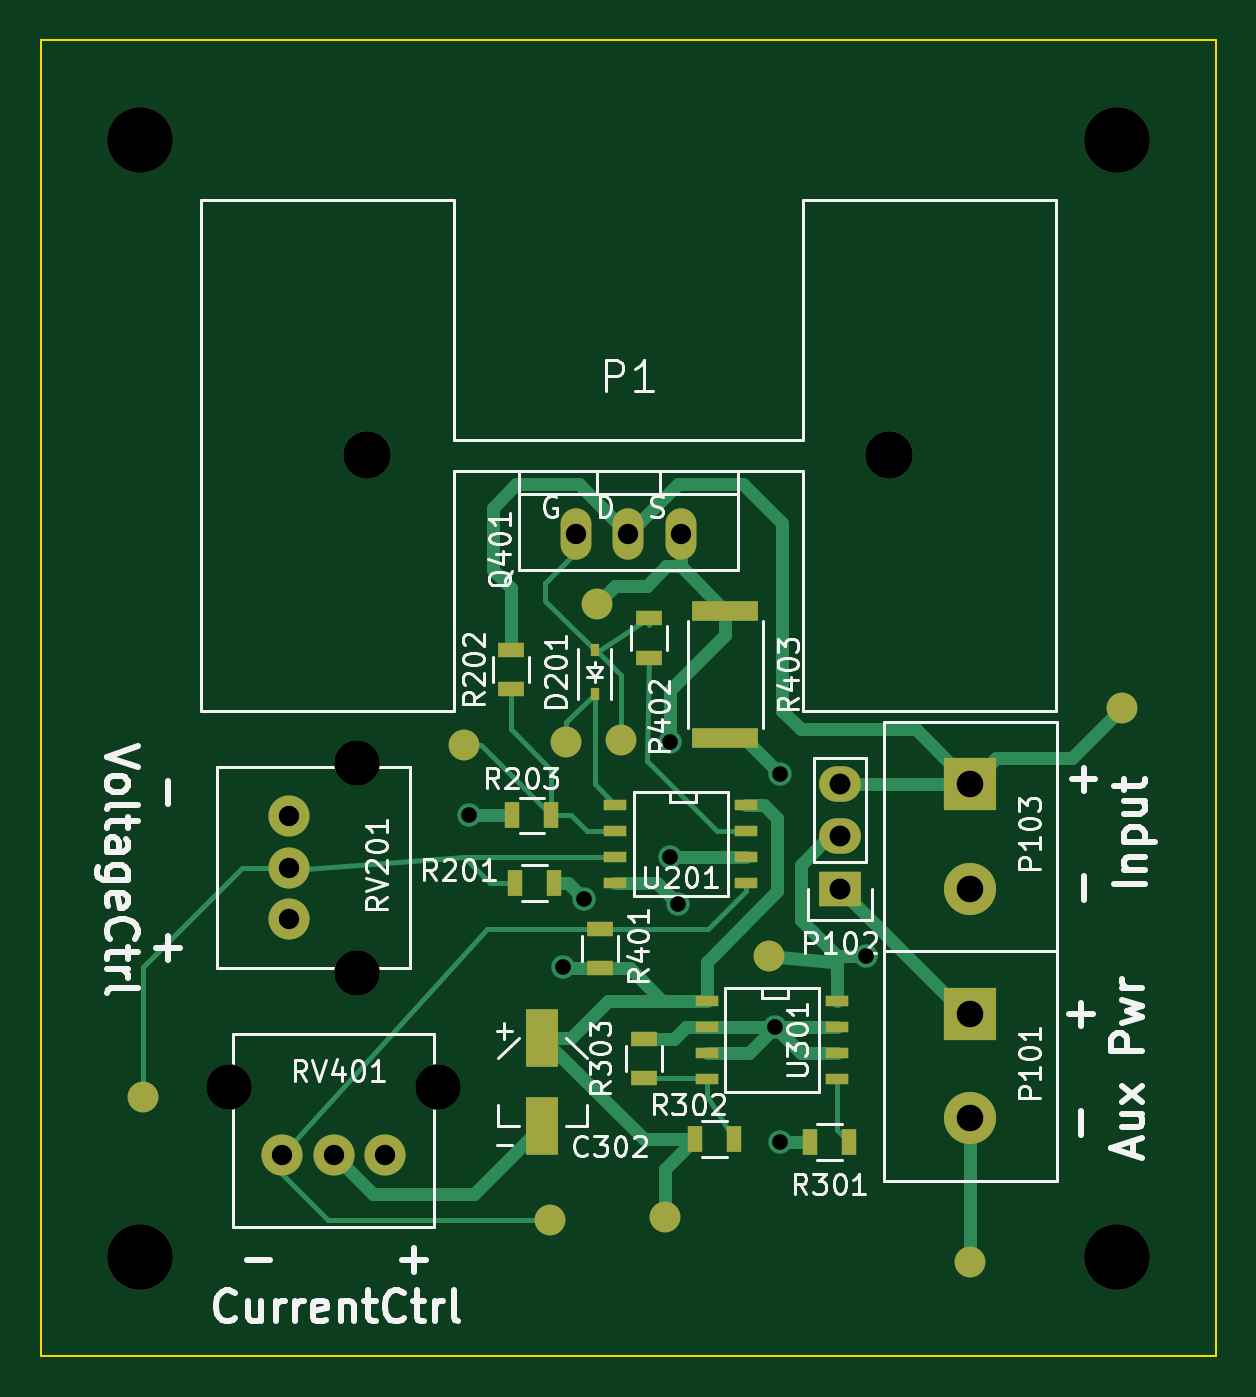
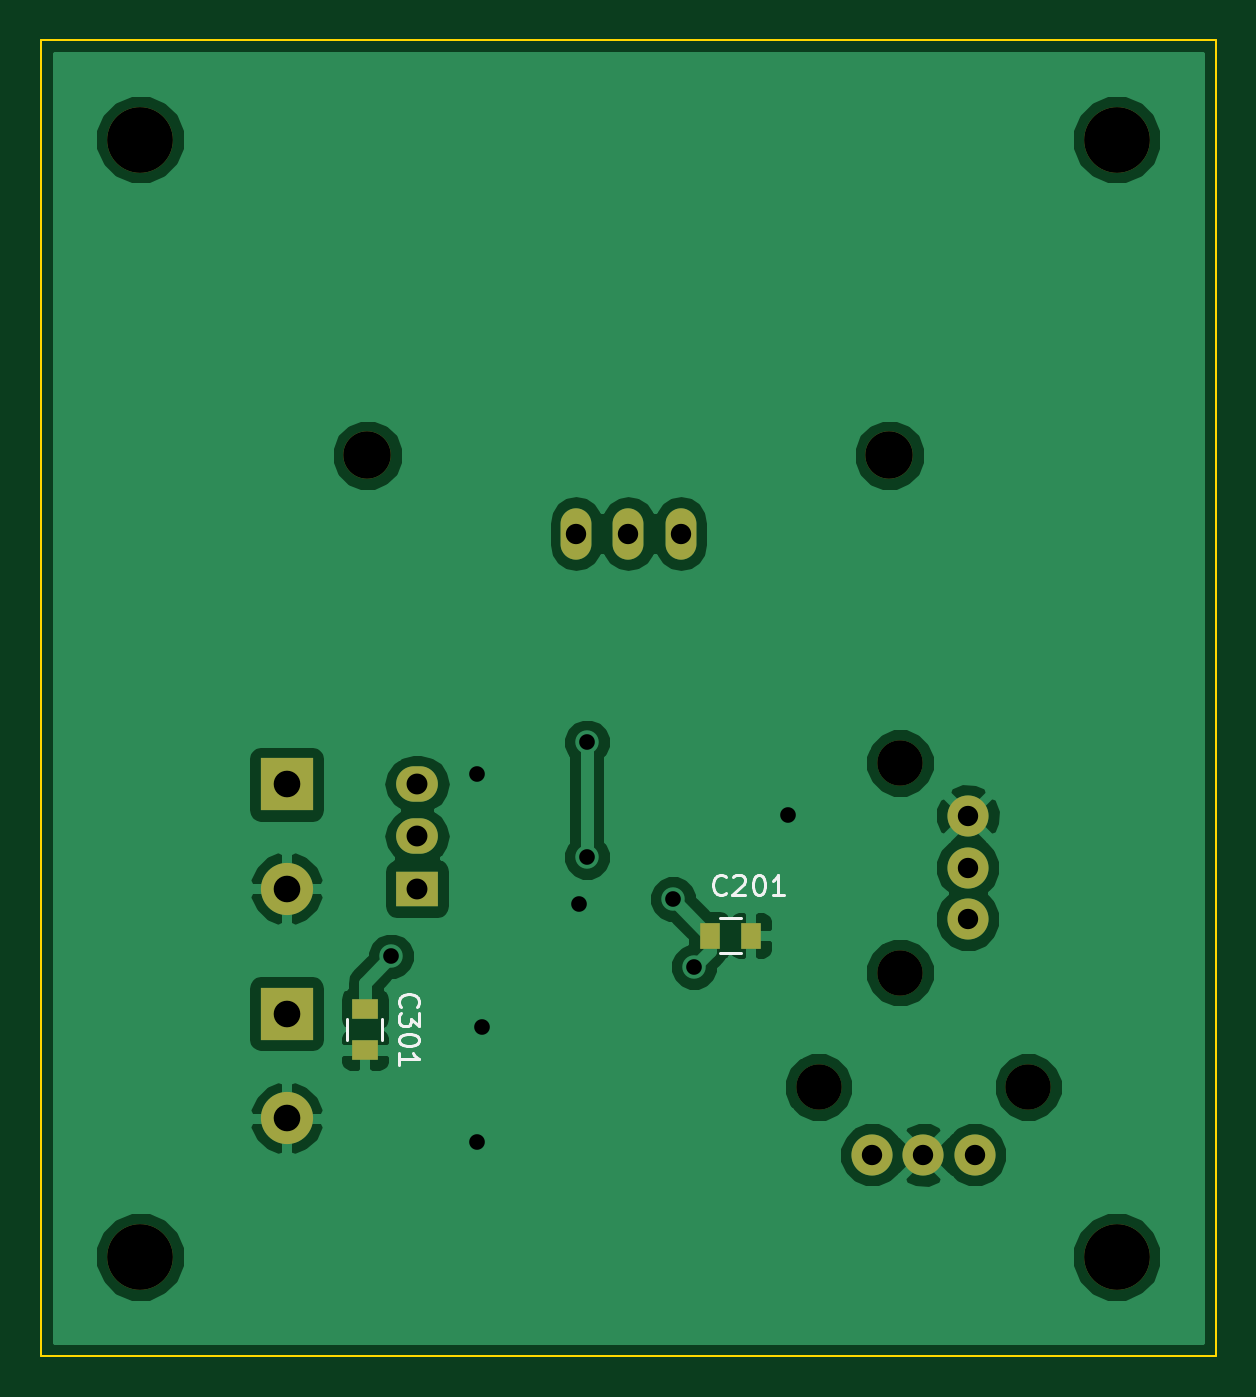
Circuit board: 9 layer files. Board 57.1 x 64.0 mm.
- bottom_copper: CurrentSinkOrSwim-B.Cu.gbl (37076 bytes)
- bottom_mask: CurrentSinkOrSwim-B.Mask.gbs (1393 bytes)
- bottom_silk: CurrentSinkOrSwim-B.SilkS.gbo (4445 bytes)
- outline: CurrentSinkOrSwim-Edge.Cuts.gm1 (488 bytes)
- top_copper: CurrentSinkOrSwim-F.Cu.gtl (9120 bytes)
- top_mask: CurrentSinkOrSwim-F.Mask.gts (2664 bytes)
- paste: CurrentSinkOrSwim-F.Paste.gtp (1449 bytes)
- top_silk: CurrentSinkOrSwim-F.SilkS.gto (42640 bytes)
- drill: CurrentSinkOrSwim.drl (733 bytes)

=== bottom_copper: CurrentSinkOrSwim-B.Cu.gbl (37076 bytes, source omitted) ===
=== bottom_mask: CurrentSinkOrSwim-B.Mask.gbs ===
G04 #@! TF.FileFunction,Soldermask,Bot*
%FSLAX46Y46*%
G04 Gerber Fmt 4.6, Leading zero omitted, Abs format (unit mm)*
G04 Created by KiCad (PCBNEW 4.0.2-stable) date Tuesday, November 15, 2016 'AMt' 11:41:50 AM*
%MOMM*%
G01*
G04 APERTURE LIST*
%ADD10C,0.100000*%
%ADD11C,2.311400*%
%ADD12R,2.540000X2.540000*%
%ADD13O,2.540000X2.540000*%
%ADD14R,1.000000X1.250000*%
%ADD15R,1.250000X1.000000*%
%ADD16R,2.032000X1.727200*%
%ADD17O,2.032000X1.727200*%
%ADD18O,1.501140X2.499360*%
%ADD19C,2.000000*%
%ADD20C,2.200000*%
%ADD21C,3.200000*%
G04 APERTURE END LIST*
D10*
D11*
X114300000Y-48260000D03*
X139700000Y-48260000D03*
D12*
X143637000Y-64262000D03*
D13*
X143637000Y-69342000D03*
D14*
X123047000Y-71628000D03*
X121047000Y-71628000D03*
D15*
X139827000Y-75200000D03*
X139827000Y-77200000D03*
D12*
X143637000Y-75438000D03*
D13*
X143637000Y-80518000D03*
D16*
X137287000Y-69342000D03*
D17*
X137287000Y-66802000D03*
X137287000Y-64262000D03*
D18*
X127000000Y-52070000D03*
X124460000Y-52070000D03*
X129540000Y-52070000D03*
D19*
X110490000Y-70826000D03*
X110490000Y-68326000D03*
X110490000Y-65826000D03*
D20*
X113790000Y-73426000D03*
X113790000Y-63226000D03*
D19*
X115149000Y-82296000D03*
X112649000Y-82296000D03*
X110149000Y-82296000D03*
D20*
X117749000Y-78996000D03*
X107549000Y-78996000D03*
D21*
X150749000Y-32893000D03*
X103251000Y-32893000D03*
X150749000Y-87249000D03*
X103251000Y-87249000D03*
M02*

=== bottom_silk: CurrentSinkOrSwim-B.SilkS.gbo ===
G04 #@! TF.FileFunction,Legend,Bot*
%FSLAX46Y46*%
G04 Gerber Fmt 4.6, Leading zero omitted, Abs format (unit mm)*
G04 Created by KiCad (PCBNEW 4.0.2-stable) date Tuesday, November 15, 2016 'AMt' 11:41:50 AM*
%MOMM*%
G01*
G04 APERTURE LIST*
%ADD10C,0.100000*%
%ADD11C,0.150000*%
%ADD12C,2.311400*%
%ADD13R,2.540000X2.540000*%
%ADD14O,2.540000X2.540000*%
%ADD15R,1.000000X1.250000*%
%ADD16R,1.250000X1.000000*%
%ADD17R,2.032000X1.727200*%
%ADD18O,2.032000X1.727200*%
%ADD19O,1.501140X2.499360*%
%ADD20C,2.000000*%
%ADD21C,2.200000*%
%ADD22C,3.200000*%
G04 APERTURE END LIST*
D10*
D11*
X121547000Y-70778000D02*
X122547000Y-70778000D01*
X122547000Y-72478000D02*
X121547000Y-72478000D01*
X138977000Y-76700000D02*
X138977000Y-75700000D01*
X140677000Y-75700000D02*
X140677000Y-76700000D01*
X122277047Y-69572143D02*
X122324666Y-69619762D01*
X122467523Y-69667381D01*
X122562761Y-69667381D01*
X122705619Y-69619762D01*
X122800857Y-69524524D01*
X122848476Y-69429286D01*
X122896095Y-69238810D01*
X122896095Y-69095952D01*
X122848476Y-68905476D01*
X122800857Y-68810238D01*
X122705619Y-68715000D01*
X122562761Y-68667381D01*
X122467523Y-68667381D01*
X122324666Y-68715000D01*
X122277047Y-68762619D01*
X121896095Y-68762619D02*
X121848476Y-68715000D01*
X121753238Y-68667381D01*
X121515142Y-68667381D01*
X121419904Y-68715000D01*
X121372285Y-68762619D01*
X121324666Y-68857857D01*
X121324666Y-68953095D01*
X121372285Y-69095952D01*
X121943714Y-69667381D01*
X121324666Y-69667381D01*
X120705619Y-68667381D02*
X120610380Y-68667381D01*
X120515142Y-68715000D01*
X120467523Y-68762619D01*
X120419904Y-68857857D01*
X120372285Y-69048333D01*
X120372285Y-69286429D01*
X120419904Y-69476905D01*
X120467523Y-69572143D01*
X120515142Y-69619762D01*
X120610380Y-69667381D01*
X120705619Y-69667381D01*
X120800857Y-69619762D01*
X120848476Y-69572143D01*
X120896095Y-69476905D01*
X120943714Y-69286429D01*
X120943714Y-69048333D01*
X120896095Y-68857857D01*
X120848476Y-68762619D01*
X120800857Y-68715000D01*
X120705619Y-68667381D01*
X119419904Y-69667381D02*
X119991333Y-69667381D01*
X119705619Y-69667381D02*
X119705619Y-68667381D01*
X119800857Y-68810238D01*
X119896095Y-68905476D01*
X119991333Y-68953095D01*
X138084143Y-75080953D02*
X138131762Y-75033334D01*
X138179381Y-74890477D01*
X138179381Y-74795239D01*
X138131762Y-74652381D01*
X138036524Y-74557143D01*
X137941286Y-74509524D01*
X137750810Y-74461905D01*
X137607952Y-74461905D01*
X137417476Y-74509524D01*
X137322238Y-74557143D01*
X137227000Y-74652381D01*
X137179381Y-74795239D01*
X137179381Y-74890477D01*
X137227000Y-75033334D01*
X137274619Y-75080953D01*
X137179381Y-75414286D02*
X137179381Y-76033334D01*
X137560333Y-75700000D01*
X137560333Y-75842858D01*
X137607952Y-75938096D01*
X137655571Y-75985715D01*
X137750810Y-76033334D01*
X137988905Y-76033334D01*
X138084143Y-75985715D01*
X138131762Y-75938096D01*
X138179381Y-75842858D01*
X138179381Y-75557143D01*
X138131762Y-75461905D01*
X138084143Y-75414286D01*
X137179381Y-76652381D02*
X137179381Y-76747620D01*
X137227000Y-76842858D01*
X137274619Y-76890477D01*
X137369857Y-76938096D01*
X137560333Y-76985715D01*
X137798429Y-76985715D01*
X137988905Y-76938096D01*
X138084143Y-76890477D01*
X138131762Y-76842858D01*
X138179381Y-76747620D01*
X138179381Y-76652381D01*
X138131762Y-76557143D01*
X138084143Y-76509524D01*
X137988905Y-76461905D01*
X137798429Y-76414286D01*
X137560333Y-76414286D01*
X137369857Y-76461905D01*
X137274619Y-76509524D01*
X137227000Y-76557143D01*
X137179381Y-76652381D01*
X138179381Y-77938096D02*
X138179381Y-77366667D01*
X138179381Y-77652381D02*
X137179381Y-77652381D01*
X137322238Y-77557143D01*
X137417476Y-77461905D01*
X137465095Y-77366667D01*
%LPC*%
D12*
X114300000Y-48260000D03*
X139700000Y-48260000D03*
D13*
X143637000Y-64262000D03*
D14*
X143637000Y-69342000D03*
D15*
X123047000Y-71628000D03*
X121047000Y-71628000D03*
D16*
X139827000Y-75200000D03*
X139827000Y-77200000D03*
D13*
X143637000Y-75438000D03*
D14*
X143637000Y-80518000D03*
D17*
X137287000Y-69342000D03*
D18*
X137287000Y-66802000D03*
X137287000Y-64262000D03*
D19*
X127000000Y-52070000D03*
X124460000Y-52070000D03*
X129540000Y-52070000D03*
D20*
X110490000Y-70826000D03*
X110490000Y-68326000D03*
X110490000Y-65826000D03*
D21*
X113790000Y-73426000D03*
X113790000Y-63226000D03*
D20*
X115149000Y-82296000D03*
X112649000Y-82296000D03*
X110149000Y-82296000D03*
D21*
X117749000Y-78996000D03*
X107549000Y-78996000D03*
D22*
X150749000Y-32893000D03*
X103251000Y-32893000D03*
X150749000Y-87249000D03*
X103251000Y-87249000D03*
M02*

=== outline: CurrentSinkOrSwim-Edge.Cuts.gm1 ===
G04 #@! TF.FileFunction,Profile,NP*
%FSLAX46Y46*%
G04 Gerber Fmt 4.6, Leading zero omitted, Abs format (unit mm)*
G04 Created by KiCad (PCBNEW 4.0.2-stable) date Tuesday, November 15, 2016 'AMt' 11:41:50 AM*
%MOMM*%
G01*
G04 APERTURE LIST*
%ADD10C,0.100000*%
G04 APERTURE END LIST*
D10*
X155575000Y-28067000D02*
X155575000Y-92075000D01*
X98425000Y-92075000D02*
X98425000Y-28067000D01*
X155575000Y-92075000D02*
X98425000Y-92075000D01*
X98425000Y-28067000D02*
X155575000Y-28067000D01*
M02*

=== top_copper: CurrentSinkOrSwim-F.Cu.gtl (9120 bytes, source omitted) ===
=== top_mask: CurrentSinkOrSwim-F.Mask.gts ===
G04 #@! TF.FileFunction,Soldermask,Top*
%FSLAX46Y46*%
G04 Gerber Fmt 4.6, Leading zero omitted, Abs format (unit mm)*
G04 Created by KiCad (PCBNEW 4.0.2-stable) date Tuesday, November 15, 2016 'AMt' 11:41:50 AM*
%MOMM*%
G01*
G04 APERTURE LIST*
%ADD10C,0.100000*%
%ADD11C,2.311400*%
%ADD12R,2.540000X2.540000*%
%ADD13O,2.540000X2.540000*%
%ADD14R,1.600000X2.800000*%
%ADD15R,0.450000X0.590000*%
%ADD16R,2.032000X1.727200*%
%ADD17O,2.032000X1.727200*%
%ADD18O,1.501140X2.499360*%
%ADD19R,0.700000X1.300000*%
%ADD20R,1.300000X0.700000*%
%ADD21C,2.000000*%
%ADD22C,2.200000*%
%ADD23R,1.143000X0.508000*%
%ADD24C,3.200000*%
%ADD25C,1.500000*%
%ADD26R,3.200000X1.000000*%
G04 APERTURE END LIST*
D10*
D11*
X114300000Y-48260000D03*
X139700000Y-48260000D03*
D12*
X143637000Y-64262000D03*
D13*
X143637000Y-69342000D03*
D14*
X122809000Y-76590000D03*
X122809000Y-80890000D03*
D15*
X125349000Y-59856000D03*
X125349000Y-57746000D03*
D12*
X143637000Y-75438000D03*
D13*
X143637000Y-80518000D03*
D16*
X137287000Y-69342000D03*
D17*
X137287000Y-66802000D03*
X137287000Y-64262000D03*
D18*
X127000000Y-52070000D03*
X124460000Y-52070000D03*
X129540000Y-52070000D03*
D19*
X123378000Y-69088000D03*
X121478000Y-69088000D03*
D20*
X121285000Y-57724000D03*
X121285000Y-59624000D03*
D19*
X123251000Y-65786000D03*
X121351000Y-65786000D03*
X137729000Y-81661000D03*
X135829000Y-81661000D03*
X130241000Y-81534000D03*
X132141000Y-81534000D03*
D20*
X127762000Y-78547000D03*
X127762000Y-76647000D03*
X125603000Y-73213000D03*
X125603000Y-71313000D03*
X128016000Y-56200000D03*
X128016000Y-58100000D03*
D21*
X110490000Y-70826000D03*
X110490000Y-68326000D03*
X110490000Y-65826000D03*
D22*
X113790000Y-73426000D03*
X113790000Y-63226000D03*
D21*
X115149000Y-82296000D03*
X112649000Y-82296000D03*
X110149000Y-82296000D03*
D22*
X117749000Y-78996000D03*
X107549000Y-78996000D03*
D23*
X132715000Y-65278000D03*
X132715000Y-66548000D03*
X132715000Y-67818000D03*
X132715000Y-69088000D03*
X126365000Y-69088000D03*
X126365000Y-67818000D03*
X126365000Y-66548000D03*
X126365000Y-65278000D03*
X137160000Y-74803000D03*
X137160000Y-76073000D03*
X137160000Y-77343000D03*
X137160000Y-78613000D03*
X130810000Y-78613000D03*
X130810000Y-77343000D03*
X130810000Y-76073000D03*
X130810000Y-74803000D03*
D24*
X150749000Y-32893000D03*
X103251000Y-32893000D03*
X150749000Y-87249000D03*
X103251000Y-87249000D03*
D25*
X151003000Y-60579000D03*
X103378000Y-79502000D03*
X123952000Y-62230000D03*
X118999000Y-62357000D03*
X133858000Y-72644000D03*
X128778000Y-85344000D03*
X123190000Y-85471000D03*
X125476000Y-55499000D03*
X126619000Y-62103000D03*
D26*
X131699000Y-55828000D03*
X131699000Y-62028000D03*
D25*
X143637000Y-87503000D03*
M02*

=== paste: CurrentSinkOrSwim-F.Paste.gtp ===
G04 #@! TF.FileFunction,Paste,Top*
%FSLAX46Y46*%
G04 Gerber Fmt 4.6, Leading zero omitted, Abs format (unit mm)*
G04 Created by KiCad (PCBNEW 4.0.2-stable) date Tuesday, November 15, 2016 'AMt' 11:41:50 AM*
%MOMM*%
G01*
G04 APERTURE LIST*
%ADD10C,0.100000*%
%ADD11R,1.600000X2.800000*%
%ADD12R,0.450000X0.590000*%
%ADD13R,0.700000X1.300000*%
%ADD14R,1.300000X0.700000*%
%ADD15R,1.143000X0.508000*%
%ADD16R,3.200000X1.000000*%
G04 APERTURE END LIST*
D10*
D11*
X122809000Y-76590000D03*
X122809000Y-80890000D03*
D12*
X125349000Y-59856000D03*
X125349000Y-57746000D03*
D13*
X123378000Y-69088000D03*
X121478000Y-69088000D03*
D14*
X121285000Y-57724000D03*
X121285000Y-59624000D03*
D13*
X123251000Y-65786000D03*
X121351000Y-65786000D03*
X137729000Y-81661000D03*
X135829000Y-81661000D03*
X130241000Y-81534000D03*
X132141000Y-81534000D03*
D14*
X127762000Y-78547000D03*
X127762000Y-76647000D03*
X125603000Y-73213000D03*
X125603000Y-71313000D03*
X128016000Y-56200000D03*
X128016000Y-58100000D03*
D15*
X132715000Y-65278000D03*
X132715000Y-66548000D03*
X132715000Y-67818000D03*
X132715000Y-69088000D03*
X126365000Y-69088000D03*
X126365000Y-67818000D03*
X126365000Y-66548000D03*
X126365000Y-65278000D03*
X137160000Y-74803000D03*
X137160000Y-76073000D03*
X137160000Y-77343000D03*
X137160000Y-78613000D03*
X130810000Y-78613000D03*
X130810000Y-77343000D03*
X130810000Y-76073000D03*
X130810000Y-74803000D03*
D16*
X131699000Y-55828000D03*
X131699000Y-62028000D03*
M02*

=== top_silk: CurrentSinkOrSwim-F.SilkS.gto (42640 bytes, source omitted) ===
=== drill: CurrentSinkOrSwim.drl ===
M48
;DRILL file {KiCad 4.0.2-stable} date Saturday, September 03, 2016 'PMt' 12:33:51 PM
;FORMAT={-:-/ absolute / inch / decimal}
FMAT,2
INCH,TZ
T1C0.030
T2C0.039
T3C0.039
T4C0.040
T5C0.051
T6C0.087
T7C0.091
T8C0.126
%
G90
G05
M72
T1
X4.695Y-2.59
X4.875Y-2.88
X4.915Y-2.75
X5.08Y-2.45
X5.08Y-2.67
X5.095Y-2.76
X5.28Y-2.995
X5.29Y-2.51
X5.29Y-3.215
X5.455Y-2.86
T2
X4.3366Y-3.24
X4.35Y-2.5916
X4.35Y-2.69
X4.35Y-2.7884
X4.435Y-3.24
X4.5334Y-3.24
T3
X4.9Y-2.05
X5.Y-2.05
X5.1Y-2.05
T4
X5.405Y-2.53
X5.405Y-2.63
X5.405Y-2.73
T5
X5.655Y-2.53
X5.655Y-2.73
X5.655Y-2.97
X5.655Y-3.17
T6
X4.2342Y-3.1101
X4.4799Y-2.4892
X4.4799Y-2.8908
X4.6358Y-3.1101
T7
X4.5Y-1.9
X5.5Y-1.9
T8
X4.065Y-1.295
X4.065Y-3.435
X5.935Y-1.295
X5.935Y-3.435
T0
M30

